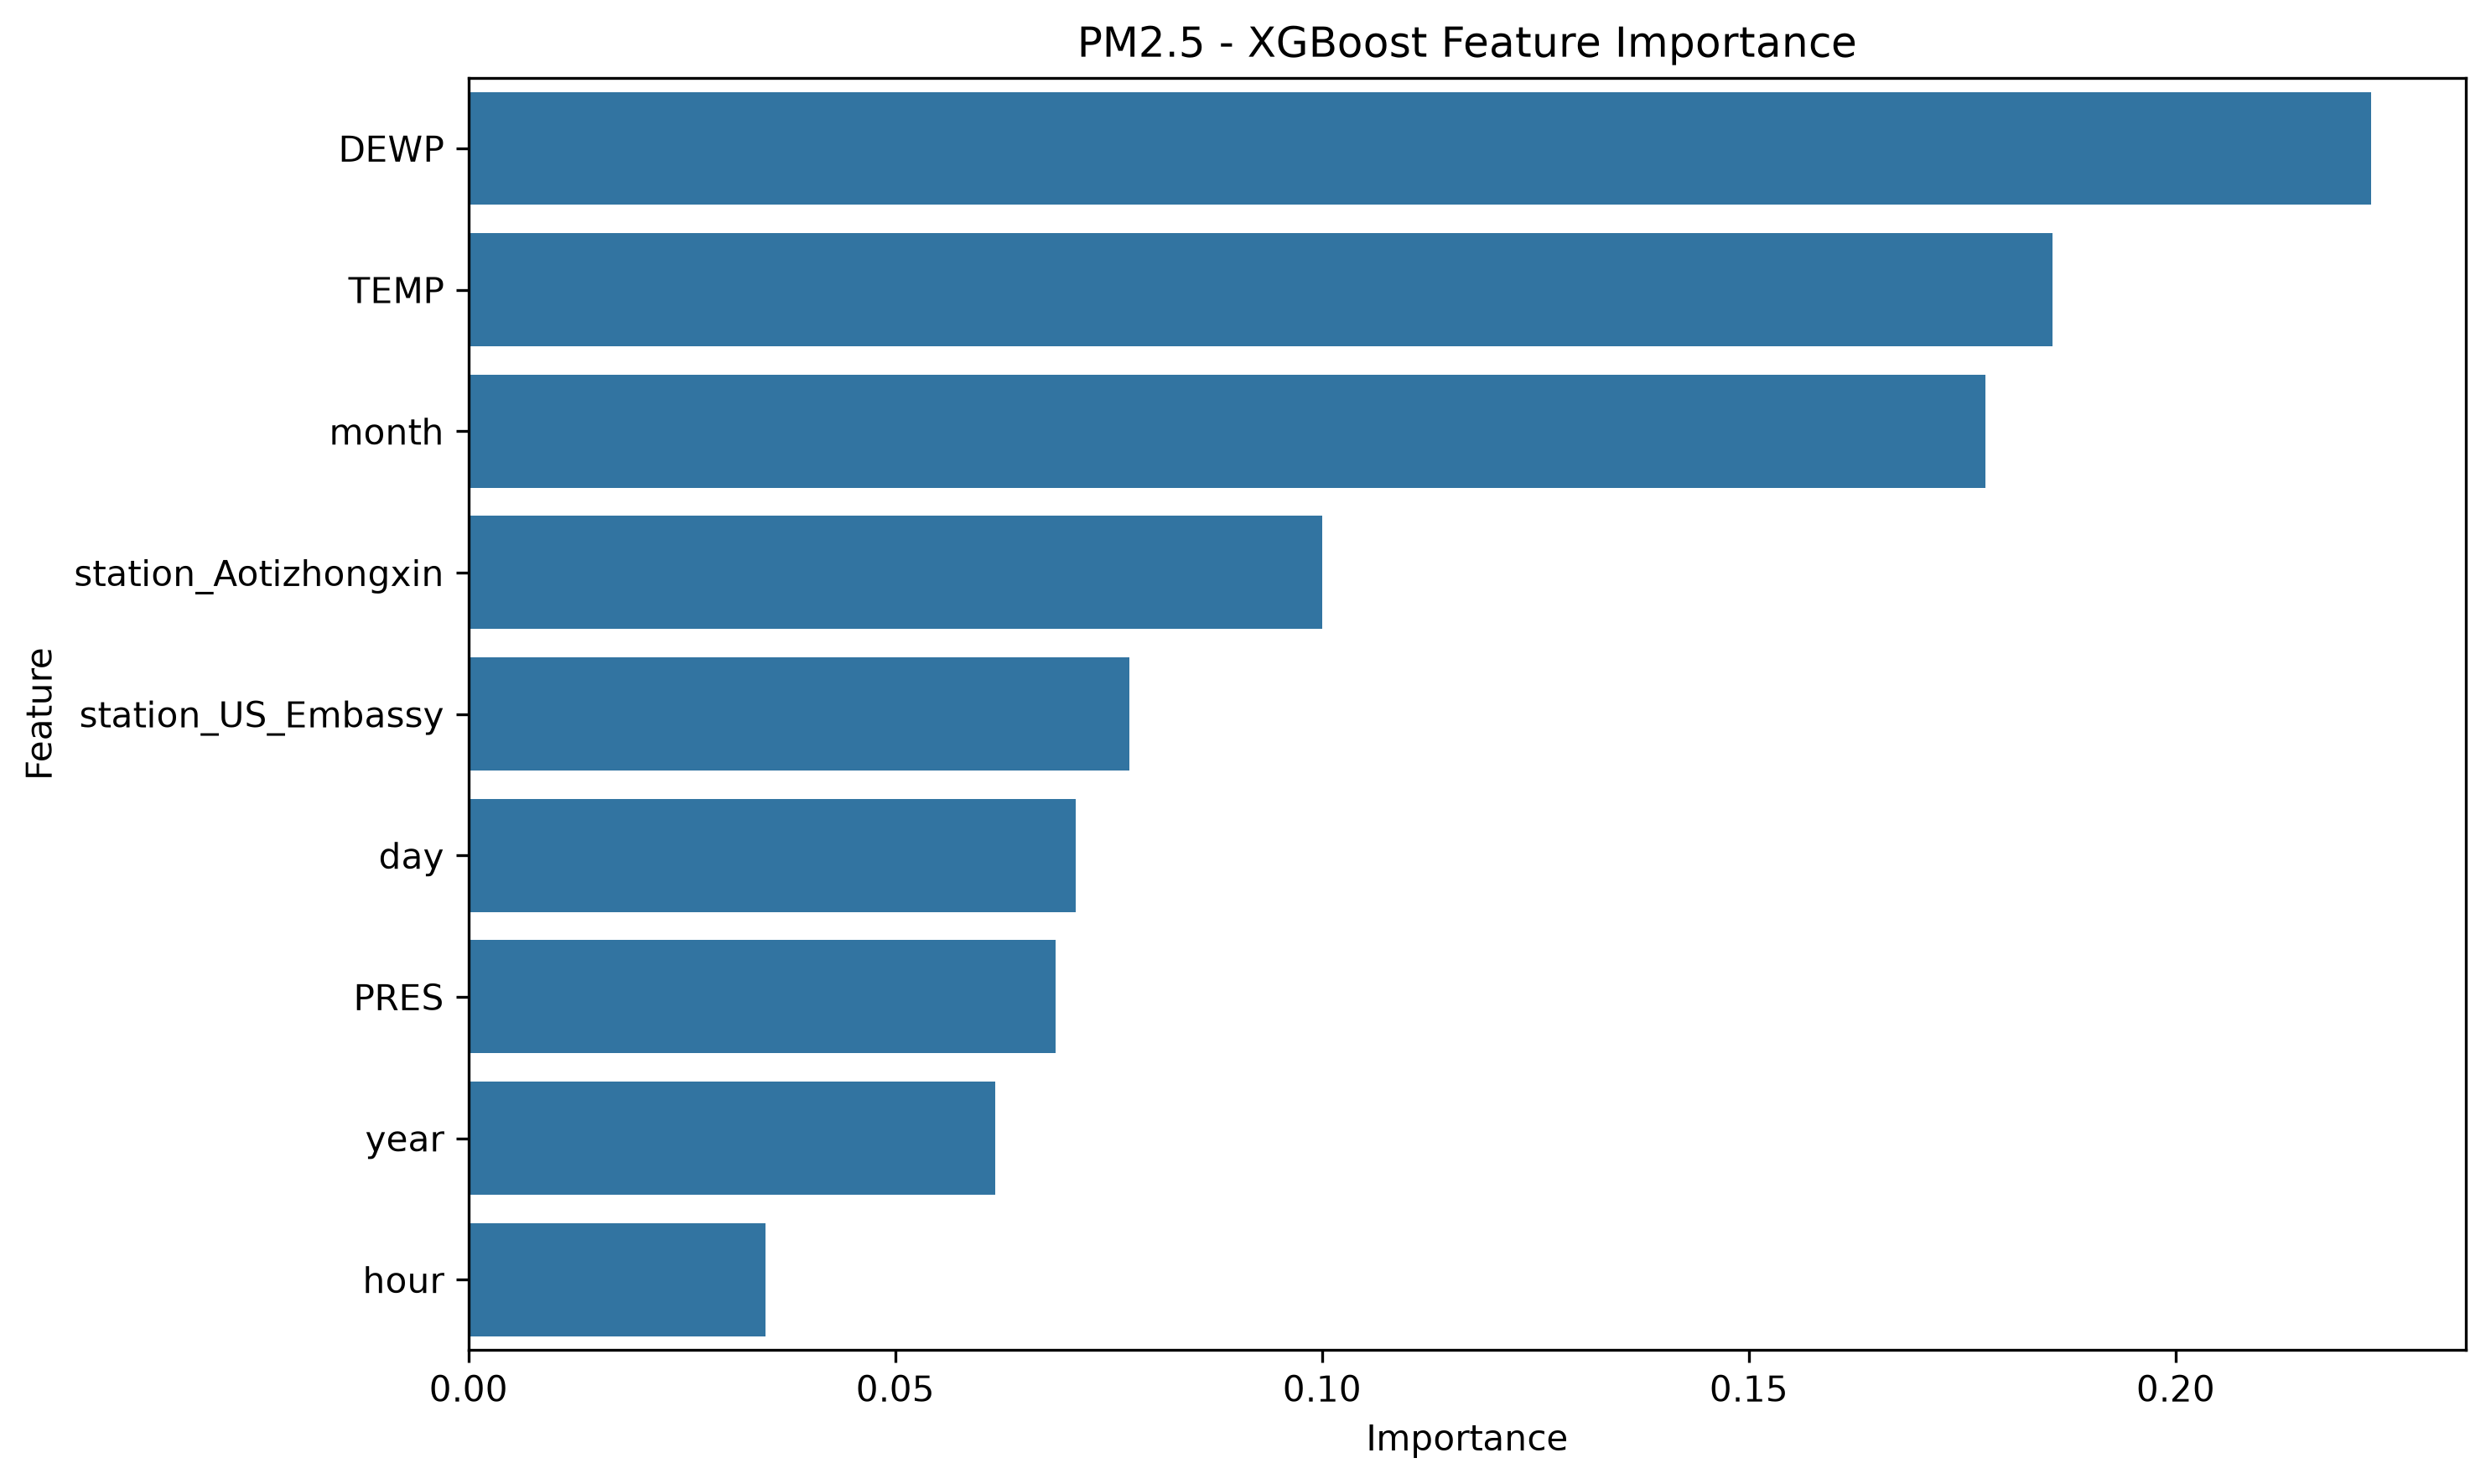

The table this chart was drawn from, first rows:
Feature, Importance
DEWP, 0.2229
TEMP, 0.1856
month, 0.1777
station_Aotizhongxin, 0.1
station_US_Embassy, 0.07745
day, 0.07114
PRES, 0.06875
year, 0.06173
hour, 0.03478
